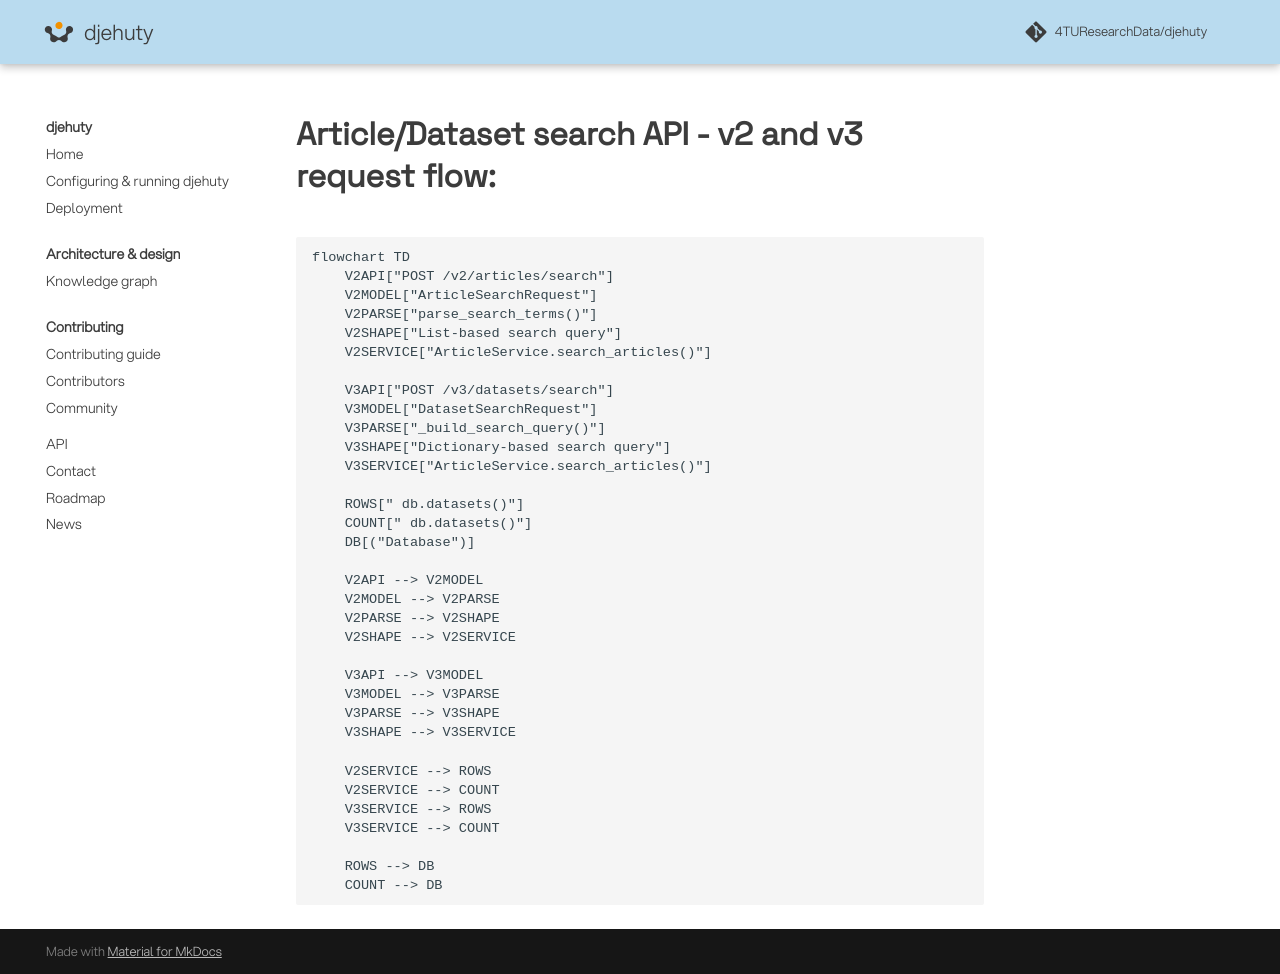

repository: 4TUResearchData/djehuty · page: http-migration-article-search-api-v3-v2-deviation/index.html · generator: mkdocs

# Article/Dataset search API - v2 and v3 request flow:

```mermaid
flowchart TD
    V2API["POST /v2/articles/search"]
    V2MODEL["ArticleSearchRequest"]
    V2PARSE["parse_search_terms()"]
    V2SHAPE["List-based search query"]
    V2SERVICE["ArticleService.search_articles()"]

    V3API["POST /v3/datasets/search"]
    V3MODEL["DatasetSearchRequest"]
    V3PARSE["_build_search_query()"]
    V3SHAPE["Dictionary-based search query"]
    V3SERVICE["ArticleService.search_articles()"]

    ROWS[" db.datasets()"]
    COUNT[" db.datasets()"]
    DB[("Database")]

    V2API --> V2MODEL
    V2MODEL --> V2PARSE
    V2PARSE --> V2SHAPE
    V2SHAPE --> V2SERVICE

    V3API --> V3MODEL
    V3MODEL --> V3PARSE
    V3PARSE --> V3SHAPE
    V3SHAPE --> V3SERVICE

    V2SERVICE --> ROWS
    V2SERVICE --> COUNT
    V3SERVICE --> ROWS
    V3SERVICE --> COUNT

    ROWS --> DB
    COUNT --> DB
```
